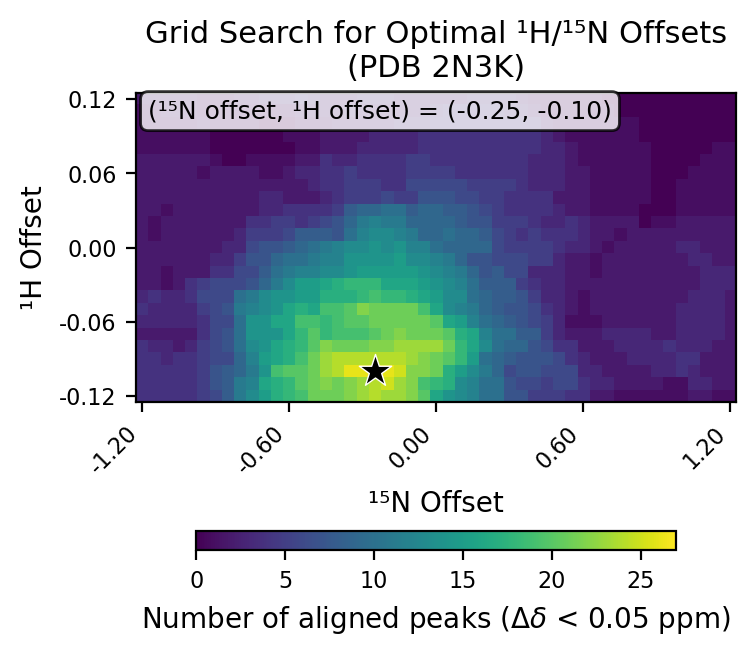

Values plotted in this chart, from the file beside it:
# h_min, -0.12
# h_max, 0.12
# h_step, 0.01
# n_min, -1.2
# n_max, 1.2
# n_step, 0.05
# cutoff, 0.05
h_values, -0.12, -0.11, -0.1, -0.09, -0.08, -0.07, -0.06, -0.05, -0.04, -0.03, -0.02, -0.01, 0.0, 0.01, 0.02, 0.03, 0.04, 0.05, 0.06, 0.07, 0.08, 0.09, 0.1
n_values, -1.2, -1.15, -1.1, -1.05, -1.0, -0.95, -0.9, -0.85, -0.8, -0.75, -0.7, -0.65, -0.6, -0.55, -0.5, -0.45, -0.4, -0.35, -0.3, -0.25, -0.2, -0.15, -0.1
-0.12, 4, 4, 4, 4, 4, 5, 6, 8, 11, 13, 15, 17, 18, 19, 21, 21, 21, 22, 23, 24, 23, 23, 22
-0.11, 4, 4, 4, 4, 4, 5, 7, 8, 11, 12, 16, 17, 18, 20, 21, 22, 21, 22, 23, 24, 25, 23, 22
-0.1, 4, 4, 4, 4, 4, 5, 7, 8, 9, 11, 14, 19, 20, 20, 21, 23, 24, 26, 26, 27, 26, 25, 22
-0.09, 4, 4, 3, 4, 4, 5, 6, 6, 9, 12, 15, 16, 17, 19, 21, 23, 24, 24, 24, 24, 24, 24, 23
-0.08, 4, 3, 3, 2, 3, 5, 6, 7, 10, 13, 14, 16, 17, 18, 20, 22, 21, 21, 21, 22, 22, 23, 23
-0.07, 2, 2, 2, 2, 2, 4, 6, 7, 10, 14, 14, 14, 16, 18, 20, 18, 19, 19, 19, 20, 21, 22, 21
-0.06, 3, 3, 3, 3, 3, 4, 6, 6, 10, 14, 14, 16, 16, 19, 19, 18, 19, 20, 20, 21, 21, 21, 21
-0.05, 4, 3, 3, 3, 3, 5, 6, 7, 11, 12, 13, 14, 16, 17, 16, 19, 19, 20, 22, 21, 21, 21, 21
-0.04, 3, 4, 3, 3, 4, 6, 6, 6, 10, 11, 13, 14, 14, 15, 15, 17, 17, 17, 18, 19, 18, 18, 17
-0.03, 2, 2, 1, 2, 4, 5, 6, 6, 6, 7, 9, 11, 13, 15, 15, 16, 17, 18, 18, 18, 16, 16, 16
-0.02, 2, 2, 1, 2, 2, 2, 4, 4, 6, 6, 8, 10, 11, 12, 12, 13, 13, 14, 15, 15, 15, 15, 15
-0.01, 2, 2, 2, 2, 2, 2, 3, 3, 5, 7, 7, 9, 10, 10, 11, 12, 12, 14, 14, 14, 14, 15, 13
0.0, 2, 2, 2, 2, 2, 2, 2, 3, 3, 6, 7, 7, 8, 9, 10, 11, 12, 13, 13, 14, 13, 14, 12
0.01, 2, 1, 2, 2, 2, 2, 2, 2, 3, 5, 5, 5, 6, 8, 8, 8, 7, 10, 12, 13, 13, 12, 11
0.02, 2, 1, 2, 2, 2, 2, 2, 2, 2, 4, 4, 5, 5, 4, 5, 6, 7, 9, 11, 12, 11, 11, 9
0.03, 2, 2, 1, 2, 2, 2, 2, 2, 2, 2, 3, 3, 4, 4, 4, 4, 5, 8, 9, 9, 10, 10, 8
0.04, 2, 2, 2, 2, 2, 2, 2, 2, 2, 2, 3, 3, 2, 2, 2, 3, 4, 5, 5, 5, 6, 5, 5
0.05, 2, 2, 2, 2, 2, 2, 2, 2, 2, 2, 2, 2, 2, 2, 3, 4, 4, 5, 5, 5, 4, 4, 6
0.06, 2, 2, 2, 2, 2, 1, 2, 2, 2, 2, 1, 1, 2, 3, 3, 4, 4, 5, 4, 4, 4, 4, 5
0.07, 2, 2, 2, 2, 2, 2, 1, 0, 0, 1, 1, 1, 1, 2, 2, 4, 3, 3, 4, 4, 4, 4, 5
0.08, 1, 1, 1, 1, 1, 1, 0, 0, 0, 0, 0, 0, 0, 1, 1, 2, 2, 2, 3, 3, 3, 3, 3
0.09, 1, 1, 1, 1, 1, 1, 0, 0, 0, 0, 0, 0, 1, 1, 1, 2, 2, 2, 2, 3, 3, 3, 3
0.1, 1, 1, 1, 1, 1, 2, 1, 1, 1, 1, 0, 0, 0, 1, 1, 1, 2, 2, 2, 2, 2, 3, 3
0.11, 1, 1, 2, 2, 2, 1, 1, 1, 1, 1, 1, 1, 1, 2, 2, 2, 2, 3, 2, 2, 2, 2, 2
0.12, 2, 2, 2, 2, 2, 1, 1, 1, 2, 2, 3, 3, 3, 4, 3, 2, 2, 2, 3, 3, 3, 2, 2
best_n_offset, -0.25
best_h_offset, -0.1
best_count, 27
